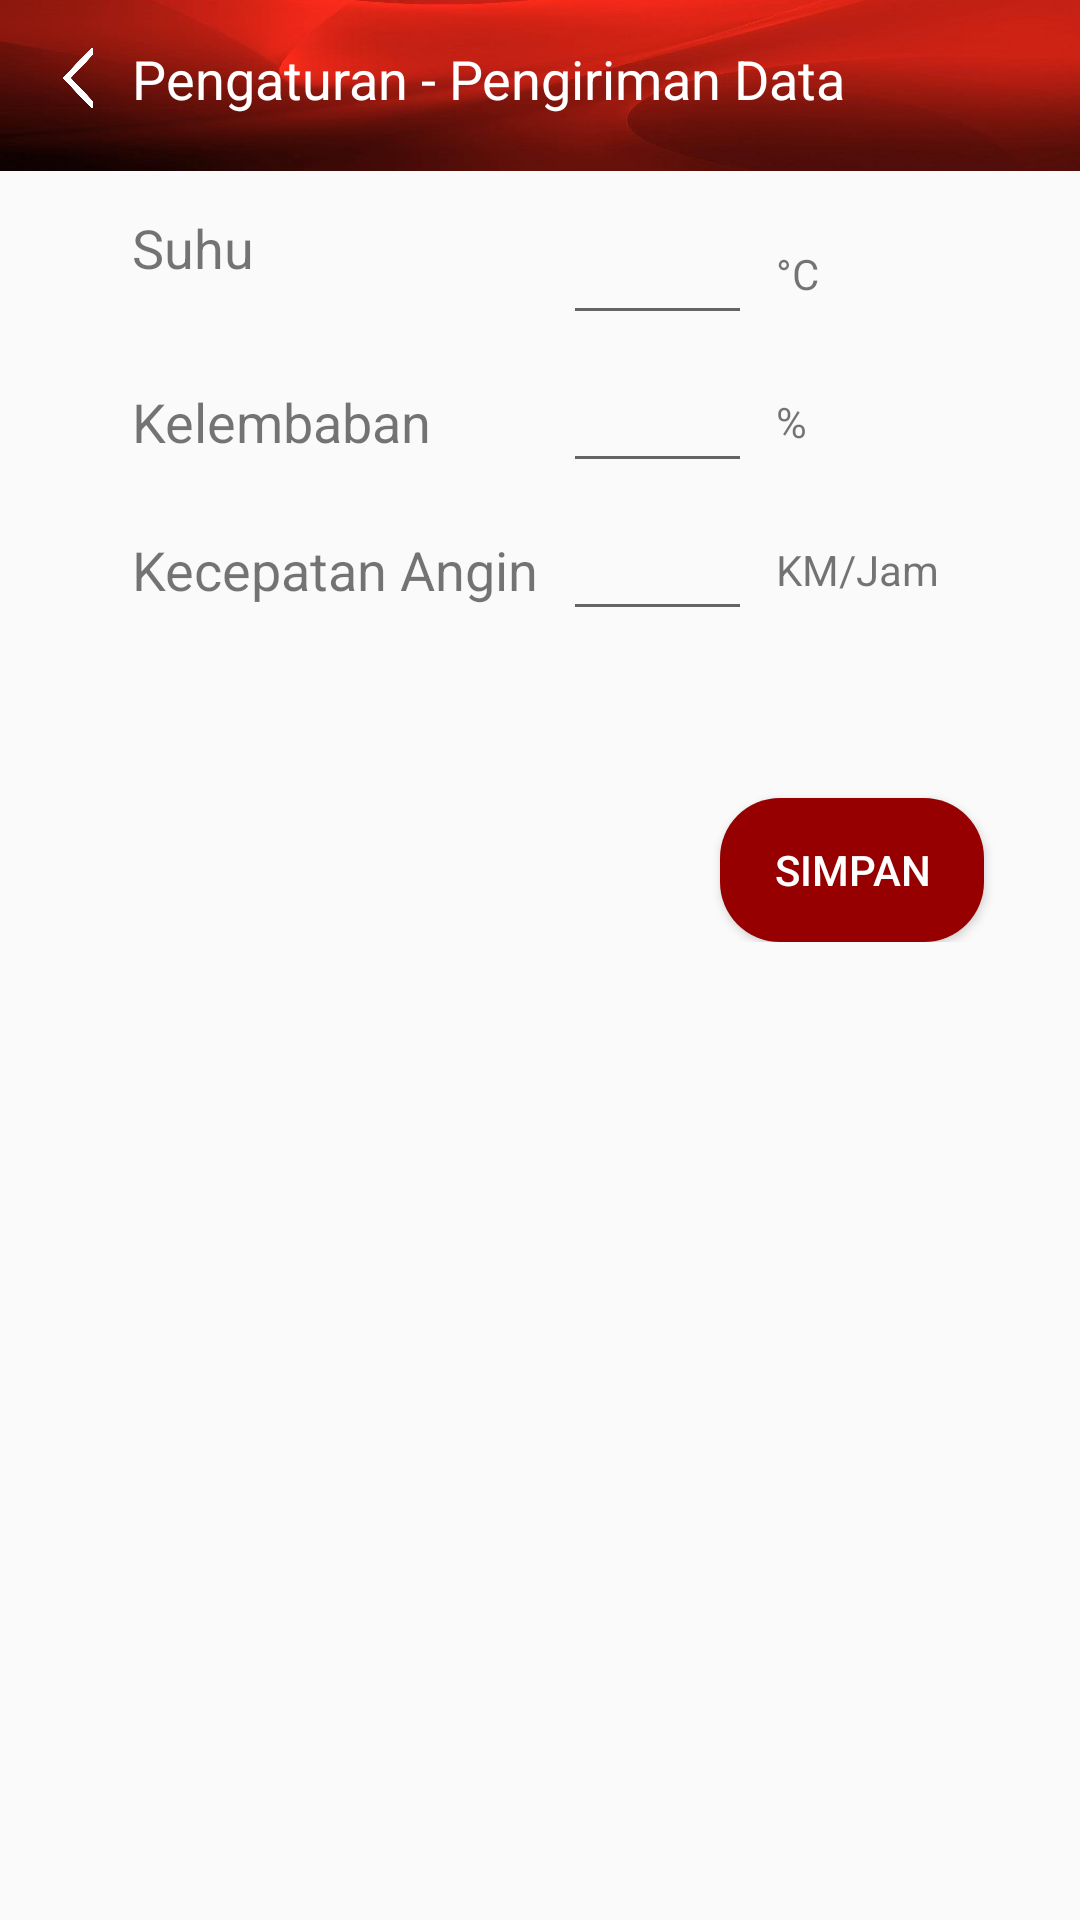

Write the Android layout XML for this screen, with the resource values it uses.
<!-- AndroidManifest.xml: application theme AppTheme -->
<!-- res/layout/activity_setting_data_kirim.xml -->
<?xml version="1.0" encoding="utf-8"?>
<ScrollView xmlns:android="http://schemas.android.com/apk/res/android"
    xmlns:app="http://schemas.android.com/apk/res-auto"
    xmlns:tools="http://schemas.android.com/tools"
    android:layout_width="match_parent"
    android:layout_height="match_parent"
    tools:context=".Fragments.settings.SettingDataKirimActivity">

    <androidx.constraintlayout.widget.ConstraintLayout
        android:layout_width="match_parent"
        android:layout_height="match_parent">

        <ImageView
            android:id="@+id/imageView"
            android:layout_width="match_parent"
            android:layout_height="75dp"
            android:background="@drawable/bg_red"
            app:layout_constraintBottom_toBottomOf="@+id/textView3"
            app:layout_constraintTop_toTopOf="parent" />

        <ImageView
            android:id="@+id/btn_back_tambah_kematian"
            android:layout_width="20dp"
            android:layout_height="20dp"
            android:layout_marginStart="16dp"
            android:layout_marginTop="16dp"
            android:background="@drawable/previous"
            app:layout_constraintStart_toStartOf="parent"
            app:layout_constraintTop_toTopOf="parent" />

        <TextView
            android:id="@+id/textView3"
            android:layout_width="wrap_content"
            android:layout_height="wrap_content"
            android:layout_marginStart="8dp"
            android:text="Pengaturan - Pengiriman Data"
            android:textColor="@color/whiteColor"
            android:textSize="18sp"
            app:layout_constraintBottom_toBottomOf="@+id/btn_back_tambah_kematian"
            app:layout_constraintStart_toEndOf="@+id/btn_back_tambah_kematian"
            app:layout_constraintTop_toTopOf="@+id/btn_back_tambah_kematian" />

        <TextView
            android:id="@+id/textView4"
            android:layout_width="wrap_content"
            android:layout_height="wrap_content"
            android:layout_marginTop="32dp"
            android:text="Suhu"
            android:textSize="18sp"
            app:layout_constraintStart_toStartOf="@+id/textView3"
            app:layout_constraintTop_toBottomOf="@+id/textView3" />

        <TextView
            android:id="@+id/textView5"
            android:layout_width="wrap_content"
            android:layout_height="wrap_content"
            android:text="Kelembaban"
            android:textSize="18sp"
            app:layout_constraintBottom_toBottomOf="@+id/edt_level2"
            app:layout_constraintStart_toStartOf="@+id/textView4"
            app:layout_constraintTop_toTopOf="@+id/edt_level2" />

        <TextView
            android:id="@+id/textView6"
            android:layout_width="wrap_content"
            android:layout_height="wrap_content"
            android:text="Kecepatan Angin"
            android:textSize="18sp"
            app:layout_constraintBottom_toBottomOf="@+id/edt_level3"
            app:layout_constraintStart_toStartOf="@+id/textView4"
            app:layout_constraintTop_toTopOf="@+id/edt_level3" />

        <EditText
            android:id="@+id/edt_level1"
            android:layout_width="wrap_content"
            android:layout_height="wrap_content"
            android:layout_marginStart="8dp"
            android:ems="3"
            android:inputType="numberDecimal"
            app:layout_constraintStart_toEndOf="@+id/textView6"
            app:layout_constraintTop_toTopOf="@+id/textView4" />

        <EditText
            android:id="@+id/edt_level3"
            android:layout_width="wrap_content"
            android:layout_height="wrap_content"
            android:layout_marginTop="8dp"
            android:ems="3"
            android:inputType="numberDecimal"
            app:layout_constraintStart_toStartOf="@+id/edt_level2"
            app:layout_constraintTop_toBottomOf="@+id/edt_level2" />

        <EditText
            android:id="@+id/edt_level2"
            android:layout_width="wrap_content"
            android:layout_height="wrap_content"
            android:layout_marginTop="8dp"
            android:ems="3"
            android:inputType="numberDecimal"
            app:layout_constraintStart_toStartOf="@+id/edt_level1"
            app:layout_constraintTop_toBottomOf="@+id/edt_level1" />

        <TextView
            android:id="@+id/tv_tanggal_kematian"
            android:layout_width="wrap_content"
            android:layout_height="wrap_content"
            android:layout_marginStart="8dp"
            android:text="°C"
            app:layout_constraintBottom_toBottomOf="@+id/edt_level1"
            app:layout_constraintStart_toEndOf="@+id/edt_level1"
            app:layout_constraintTop_toTopOf="@+id/edt_level1" />

        <TextView
            android:id="@+id/textView9"
            android:layout_width="wrap_content"
            android:layout_height="wrap_content"
            android:layout_marginStart="8dp"
            android:text="%"
            app:layout_constraintBottom_toBottomOf="@+id/edt_level2"
            app:layout_constraintStart_toEndOf="@+id/edt_level2"
            app:layout_constraintTop_toTopOf="@+id/edt_level2" />

        <TextView
            android:id="@+id/textView10"
            android:layout_width="wrap_content"
            android:layout_height="wrap_content"
            android:layout_marginStart="8dp"
            android:text="KM/Jam"
            app:layout_constraintBottom_toBottomOf="@+id/edt_level3"
            app:layout_constraintStart_toEndOf="@+id/edt_level3"
            app:layout_constraintTop_toTopOf="@+id/edt_level3" />

        <Button
            android:id="@+id/btn_kematian_simpan"
            android:layout_width="wrap_content"
            android:layout_height="wrap_content"
            android:layout_marginTop="64dp"
            android:layout_marginEnd="32dp"
            android:background="@drawable/tombol_bulat"
            android:text="Simpan"
            android:textColor="@color/whiteColor"
            app:layout_constraintEnd_toEndOf="parent"
            app:layout_constraintTop_toBottomOf="@+id/textView6" />

    </androidx.constraintlayout.widget.ConstraintLayout>
</ScrollView>
<!-- resources referenced by this layout -->
<resources>
  <color name="whiteColor">#FFFFFF</color>
  <!-- drawable bg_red: jpg bitmap (drawable, 13561 bytes) -->
  <!-- drawable previous: png bitmap (drawable, 6148 bytes) -->
  <!-- drawable tombol_bulat (drawable) -->
  <?xml version="1.0" encoding="utf-8"?>
  <shape xmlns:android="http://schemas.android.com/apk/res/android">
      <corners android:radius="20dp"/>
      <solid android:color="#960000"/>
  
  </shape>
  <style name="AppTheme" parent="Theme.AppCompat.Light.NoActionBar">
          
          <item name="colorPrimary">@color/colorPrimary</item>
          <item name="colorPrimaryDark">@color/colorPrimaryDark</item>
          <item name="colorAccent">@color/colorAccent</item>
      </style>
  <color name="colorPrimary">#960000</color>
  <color name="colorPrimaryDark">#960000</color>
  <color name="colorAccent">#960000</color>
</resources>
